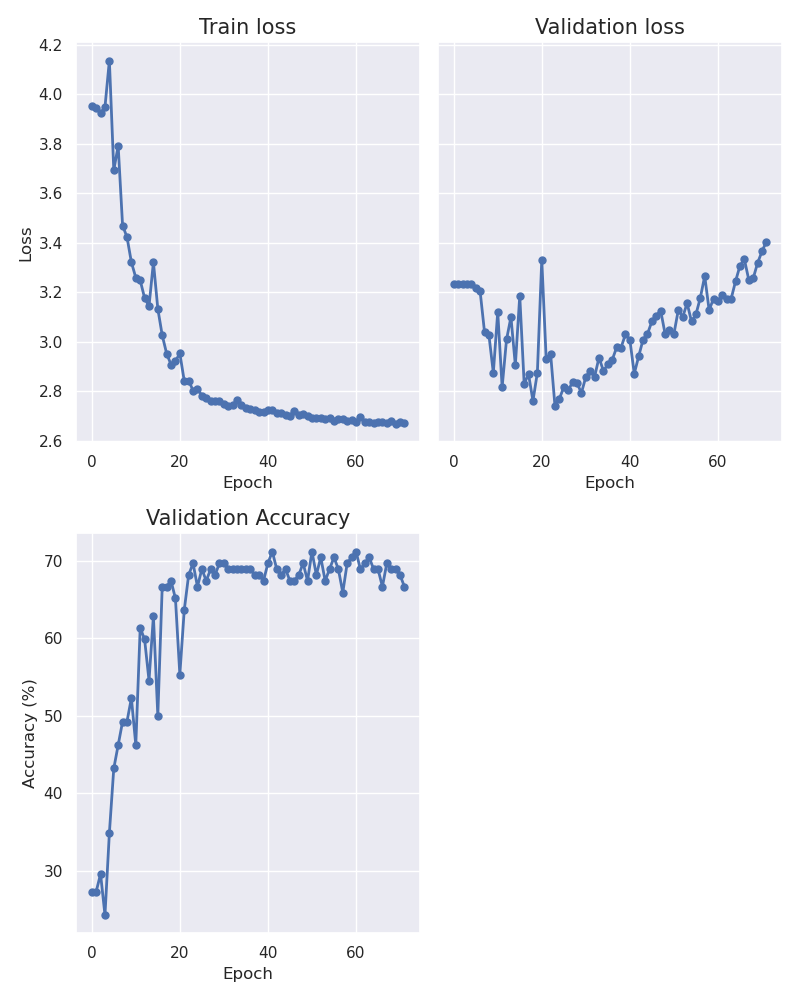

The data file committed next to this chart (first rows):
epoch, train_loss, val_loss, accuracy
0, 3.953, 3.235, 27.27
1, 3.943, 3.235, 27.27
2, 3.924, 3.235, 29.55
3, 3.948, 3.235, 24.24
4, 4.136, 3.235, 34.85
5, 3.694, 3.219, 43.18
6, 3.791, 3.204, 46.21
7, 3.47, 3.039, 49.24
8, 3.423, 3.027, 49.24
9, 3.321, 2.875, 52.27
10, 3.259, 3.121, 46.21
11, 3.248, 2.817, 61.36
12, 3.177, 3.01, 59.85
13, 3.144, 3.1, 54.55
14, 3.322, 2.905, 62.88
15, 3.133, 3.186, 50.0
16, 3.027, 2.831, 66.67
17, 2.953, 2.869, 66.67
18, 2.908, 2.762, 67.42
19, 2.922, 2.876, 65.15
20, 2.953, 3.333, 55.3
21, 2.842, 2.93, 63.64
22, 2.844, 2.953, 68.18
23, 2.803, 2.74, 69.7
24, 2.811, 2.77, 66.67
25, 2.783, 2.817, 68.94
26, 2.775, 2.804, 67.42
27, 2.761, 2.838, 68.94
28, 2.76, 2.833, 68.18
29, 2.759, 2.793, 69.7
30, 2.749, 2.858, 69.7
31, 2.741, 2.882, 68.94
32, 2.743, 2.86, 68.94
33, 2.765, 2.937, 68.94
34, 2.744, 2.883, 68.94
35, 2.733, 2.909, 68.94
36, 2.73, 2.927, 68.94
37, 2.723, 2.978, 68.18
38, 2.717, 2.977, 68.18
39, 2.716, 3.03, 67.42
40, 2.725, 3.009, 69.7
41, 2.723, 2.871, 71.21
42, 2.713, 2.941, 68.94
43, 2.711, 3.009, 68.18
44, 2.706, 3.032, 68.94
45, 2.701, 3.082, 67.42
46, 2.72, 3.106, 67.42
47, 2.706, 3.126, 68.18
48, 2.709, 3.032, 69.7
49, 2.702, 3.049, 67.42
50, 2.692, 3.031, 71.21
51, 2.693, 3.128, 68.18
52, 2.692, 3.1, 70.45
53, 2.686, 3.156, 67.42
54, 2.692, 3.082, 68.94
55, 2.682, 3.11, 70.45
56, 2.69, 3.178, 68.94
57, 2.69, 3.266, 65.91
58, 2.68, 3.129, 69.7
59, 2.684, 3.174, 70.45
... 12 more rows
